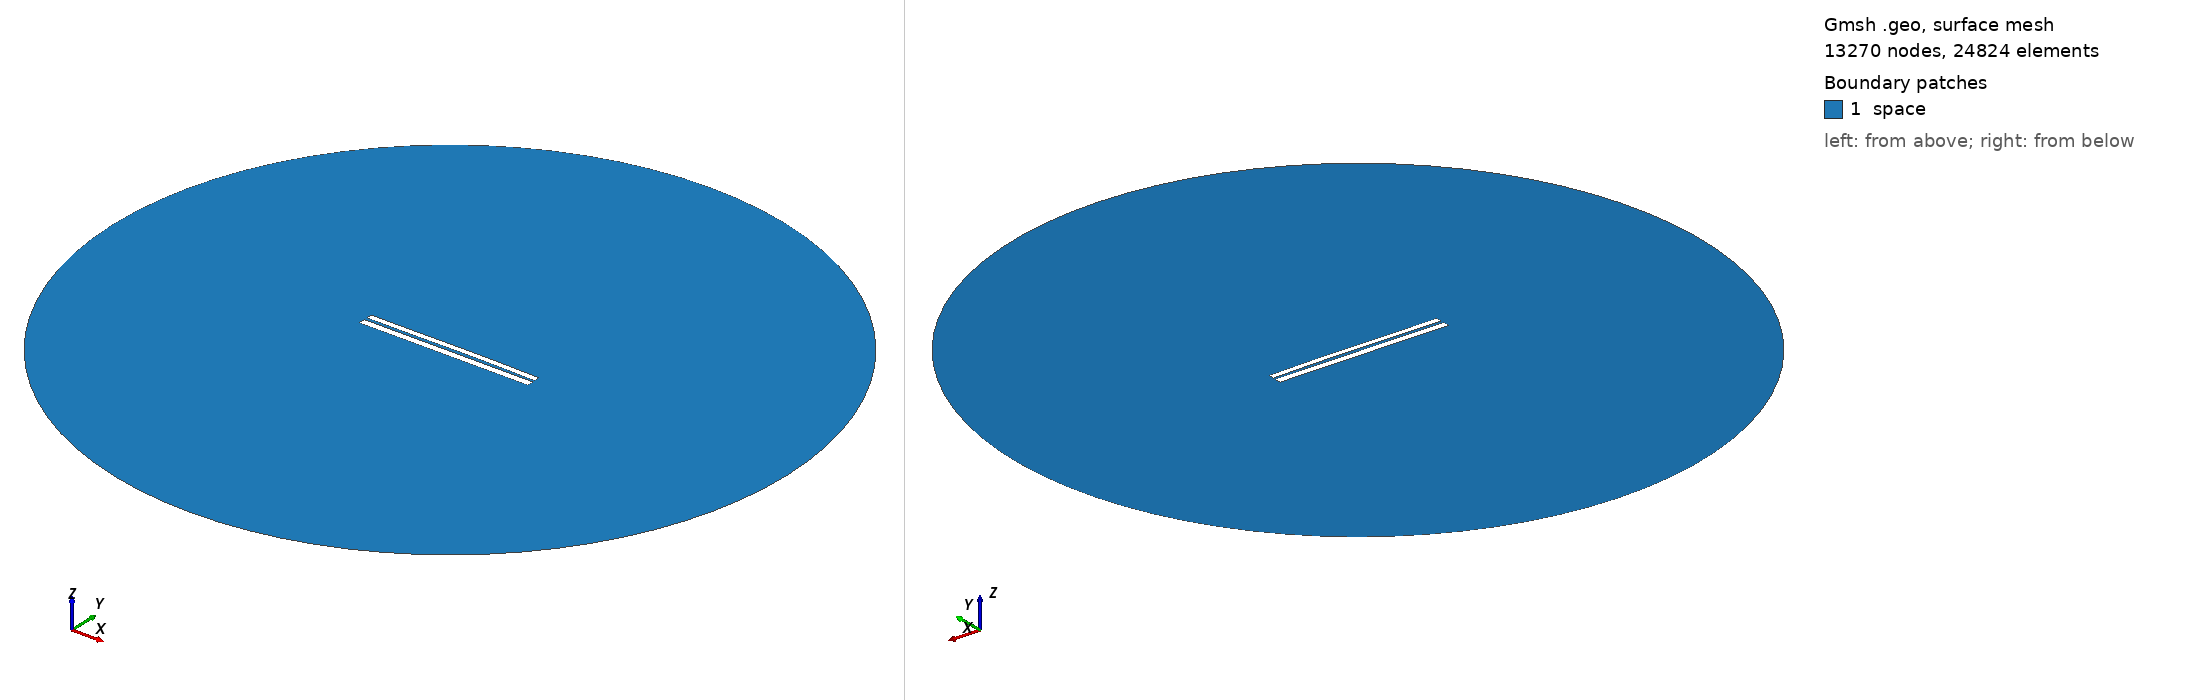

Gmsh geometry script, surface-meshed: 13270 nodes, 24824 surface elements. Boundary patches (legend numbers): 1 space. Left view from above one corner, right view from below the opposite corner. Legend entries are the model's physical surfaces. The drawing asked Gmsh for element sizes between 1% and 20% of the model's largest extent; the script's own settings can give other sizes.

=== 6483.geo (drawn) ===
//---------------------------------------
// Geometry kernel
//---------------------------------------

SetFactory("OpenCASCADE");



//---------------------------------------
// Parameters of the geometry
//---------------------------------------

// Overetch of the upper plate
overetch = 0.25;

// Distance between the plates
distance = 1.5;

// Discretization over the x axis (for the deformation)
nx = 50; 

// Length of the plate
L = 100 - overetch; 

// Number of modes
n = 4; 

// 1st mode coefficient
coeff(1) = -0.075;
beta(1) = 0.596864 * 3.1415926535 / L;

// 2nd mode coefficient
coeff(2) = 0.15;
beta(2) = 1.49418 * 3.1415926535 / L;

// 3rd mode coefficient
coeff(3) = -0.075;
beta(3) = 2.50025 * 3.1415926535 / L;

// 4th mode coefficient
coeff(4) = 0.0;
beta(4) = 3.49999 * 3.1415926535 / L;



//---------------------------------------
// Upper plate (deformed rectangle)
//---------------------------------------

// Coordiantes of the upper plate
xmin = -50;
xmax = 50 - overetch;

// Height of the upper plate
yheight = 4 - 2 * overetch;

// Indexes of the points
UpperID[] = {};
LowerID[] = {};
LeftID[] = {};
RightID[] = {};

// Point index
p = 1;

// Horizontal edges
For i In {1:nx}
    x = xmin + (i-1)*(xmax - xmin)/(nx-1);

    y_bottom = distance / 2 + overetch;
    For j In {1:n}
        C = (Cosh(beta(j)*L) + Cos(beta(j)*L)) / (Sinh(beta(j)*L) + Sin(beta(j)*L));
        y_bottom  = y_bottom + coeff(j) * (Cosh(beta(j)*(x+50)) - Cos(beta(j)*(x+50)) - C * (Sinh(beta(j)*(x+50)) - Sin(beta(j)*(x+50))));
    EndFor

    y_top = y_bottom + yheight;

    Point(p) = {x, y_top, 0, 1.0};
    UpperID[i] = p;
    p = p + 1;

    Point(p) = {x, y_bottom, 0, 1.0};
    LowerID[i] = p;
    p = p + 1;
EndFor

// Create point lists
UpperPts[] = {}; LowerPts[] = {};
For i In {1:nx}
  UpperPts[] += {UpperID[i]};
  LowerPts[] += {LowerID[i]};
EndFor

// Build splines
Spline(1) = {UpperPts[]};
Spline(2) = {LowerPts[]};
Line(3) = {LowerPts[nx-1], UpperPts[nx-1]};
Line(4) = {LowerPts[0], UpperPts[0]};

// Build the plane surface
Curve Loop(1) = {2, 3, -1, -4};
Plane Surface(1) = {1};



//---------------------------------------
// Lower plate (rectangle)
//---------------------------------------

// Vertices
Point(1001) = {-50, -1, 0, 1.0};
Point(1002) = { 50, -1, 0, 1.0};
Point(1003) = { 50,  -5, 0, 1.0};
Point(1004) = {-50,  -5, 0, 1.0};

// Edges
Line(5) = {1001, 1002};
Line(6) = {1002, 1003};
Line(7) = {1003, 1004};
Line(8) = {1004, 1001};

// Plane surface
Line Loop(2) = {5, 6, 7, 8};
Plane Surface(2) = {2}; 



//---------------------------------------
// Outer (fictious) boundary
//---------------------------------------

// Points
Point(1005) = {0, 0, 0};       // Center
Point(1006) = {200, 0, 0};     // Start point
Point(1007) = {0, 200, 0};     // 90 degrees
Point(1008) = {-200, 0, 0};    // 180 degrees
Point(1009) = {0, -200, 0};    // 270 degrees

// Circle arcs (each needs start, center, end)
Circle(9) = {1006, 1005, 1007};
Circle(10) = {1007, 1005, 1008};
Circle(11) = {1008, 1005, 1009};
Circle(12) = {1009, 1005, 1006};

// Plane surface for the entire domain
Curve Loop(3) = {9, 10, 11, 12};
Surface(3) = {3};

// Subtract the plates from the whole domain to obtain the actual domain where we want to solve the equations
BooleanDifference{ Surface{3}; Delete; }{ Surface{1}; Surface{2}; Delete; }




//---------------------------------------
// Transfinite Lines/Curves
//---------------------------------------

// Set the number of points on the boundaries
r = 7;

// Plates
Transfinite Curve {1, 2} = 50*r Using Progression 1;
Transfinite Curve {3, 4} = 2*r Using Progression 1;
Transfinite Line {5, 7} = 50*r Using Progression 1;
Transfinite Line {6, 8} = 2*r Using Progression 1;

// Outer boundary
Transfinite Line {9, 10, 11, 12} = 20 Using Progression 1;



//---------------------------------------
// Physical groups
//---------------------------------------                

// Physical curves (boundaries)
Physical Line("force_segment", 10) = {2};
Physical Line("upper_plate", 11) = {1, 3, 4};
Physical Line("lower_plate", 12) = {5, 6, 7, 8};
Physical Line("boundary", 20) = {9, 10, 11, 12};

// Physical Surfaces
Physical Surface("space", 30) = {3};



//---------------------------------------
// 6. Generate the Mesh
//---------------------------------------

// 2D mesh generation
Mesh 2;
